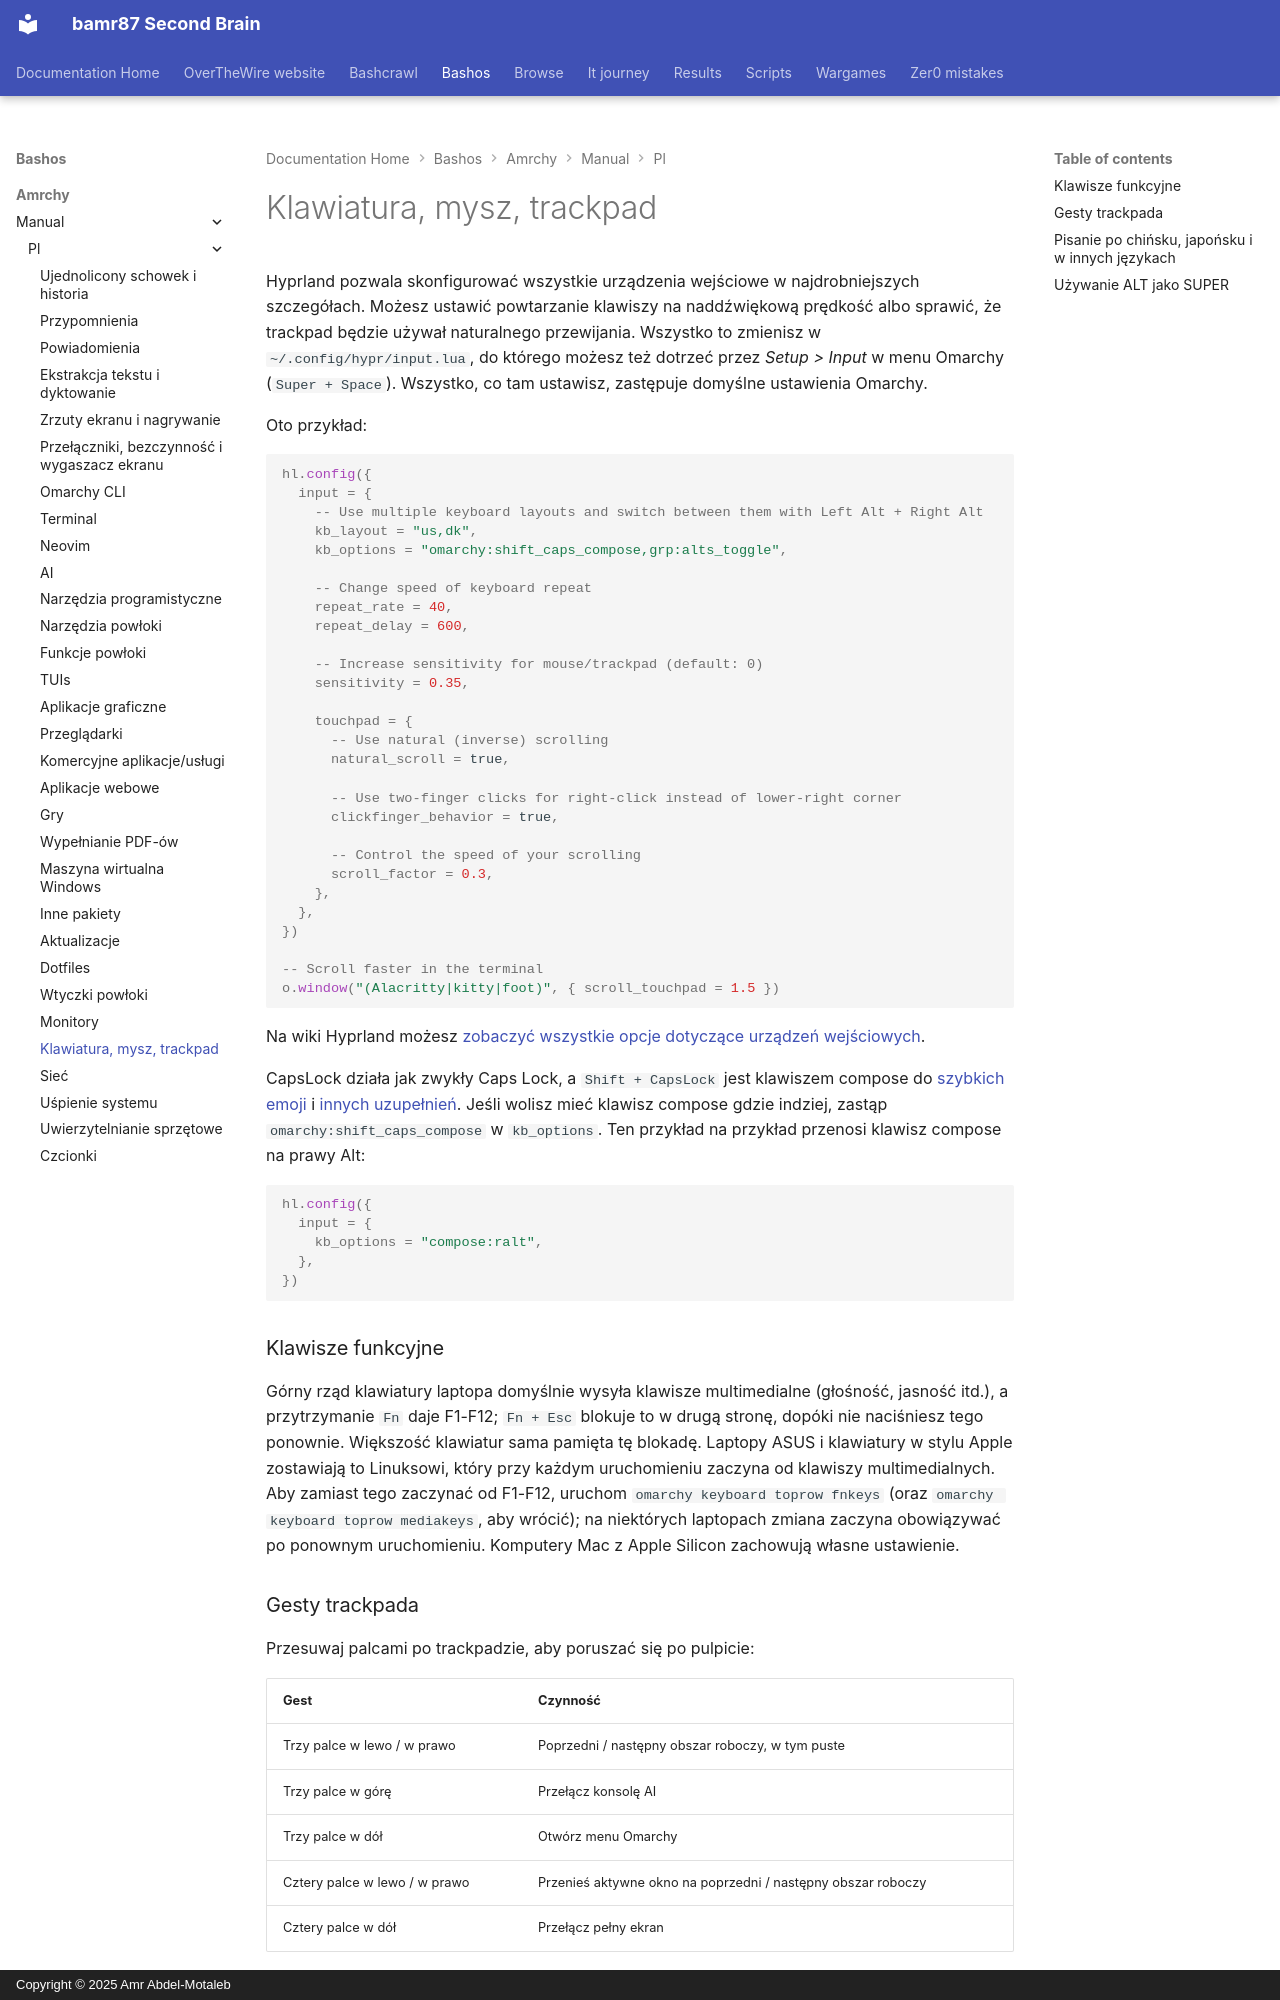

repository: bamr87/README · page: bashos/amrchy/manual/pl/34-keyboard-mouse-trackpad/index.html · generator: mkdocs · copyright: Copyright © 2025 Amr Abdel-Motaleb

---
source_file: amrchy/manual/pl/34-keyboard-mouse-trackpad.md
source_repo: bamr87/bashos
source_url: https://github.com/bamr87/bashos/blob/main/amrchy/manual/pl/34-keyboard-mouse-trackpad.md
title: Klawiatura, mysz, trackpad
---
# Klawiatura, mysz, trackpad

Hyprland pozwala skonfigurować wszystkie urządzenia wejściowe w najdrobniejszych szczegółach. Możesz ustawić powtarzanie klawiszy na naddźwiękową prędkość albo sprawić, że trackpad będzie używał naturalnego przewijania. Wszystko to zmienisz w `~/.config/hypr/input.lua`, do którego możesz też dotrzeć przez _Setup > Input_ w menu Omarchy (`Super + Space`). Wszystko, co tam ustawisz, zastępuje domyślne ustawienia Omarchy.

Oto przykład:

```lua
hl.config({
  input = {
    -- Use multiple keyboard layouts and switch between them with Left Alt + Right Alt
    kb_layout = "us,dk",
    kb_options = "omarchy:shift_caps_compose,grp:alts_toggle",

    -- Change speed of keyboard repeat
    repeat_rate = 40,
    repeat_delay = 600,

    -- Increase sensitivity for mouse/trackpad (default: 0)
    sensitivity = 0.35,

    touchpad = {
      -- Use natural (inverse) scrolling
      natural_scroll = true,

      -- Use two-finger clicks for right-click instead of lower-right corner
      clickfinger_behavior = true,

      -- Control the speed of your scrolling
      scroll_factor = 0.3,
    },
  },
})

-- Scroll faster in the terminal
o.window("(Alacritty|kitty|foot)", { scroll_touchpad = 1.5 })
```

Na wiki Hyprland możesz [zobaczyć wszystkie opcje dotyczące urządzeń wejściowych](https://wiki.hypr.land/Configuring/Basics/Variables/#input).

CapsLock działa jak zwykły Caps Lock, a `Shift + CapsLock` jest klawiszem compose do [szybkich emoji](07-hotkeys.md#quick-emojis) i [innych uzupełnień](07-hotkeys.md#quick-completions). Jeśli wolisz mieć klawisz compose gdzie indziej, zastąp `omarchy:shift_caps_compose` w `kb_options`. Ten przykład na przykład przenosi klawisz compose na prawy Alt:

```lua
hl.config({
  input = {
    kb_options = "compose:ralt",
  },
})
```

### Klawisze funkcyjne

Górny rząd klawiatury laptopa domyślnie wysyła klawisze multimedialne (głośność, jasność itd.), a przytrzymanie `Fn` daje F1-F12; `Fn + Esc` blokuje to w drugą stronę, dopóki nie naciśniesz tego ponownie. Większość klawiatur sama pamięta tę blokadę. Laptopy ASUS i klawiatury w stylu Apple zostawiają to Linuksowi, który przy każdym uruchomieniu zaczyna od klawiszy multimedialnych. Aby zamiast tego zaczynać od F1-F12, uruchom `omarchy keyboard toprow fnkeys` (oraz `omarchy keyboard toprow mediakeys`, aby wrócić); na niektórych laptopach zmiana zaczyna obowiązywać po ponownym uruchomieniu. Komputery Mac z Apple Silicon zachowują własne ustawienie.

### Gesty trackpada

Przesuwaj palcami po trackpadzie, aby poruszać się po pulpicie:

| Gest | Czynność |
| --- | --- |
| Trzy palce w lewo / w prawo | Poprzedni / następny obszar roboczy, w tym puste |
| Trzy palce w górę | Przełącz konsolę AI |
| Trzy palce w dół | Otwórz menu Omarchy |
| Cztery palce w lewo / w prawo | Przenieś aktywne okno na poprzedni / następny obszar roboczy |
| Cztery palce w dół | Przełącz pełny ekran |

Aby zmienić któryś z nich, wyłącz go w `~/.config/hypr/input.lua`, zanim dodasz własny [gest trackpada](https://wiki.hypr.land/Configuring/Advanced-and-Cool/Gestures/), ponieważ Hyprland nie przyjmie dwóch gestów na tę samą liczbę palców i ten sam kierunek:

```lua
hl.gesture({ fingers = 3, direction = "up", action = "unset" })
hl.gesture({ fingers = 3, direction = "up", action = "fullscreen" })
```

Aby wyłączyć wszystkie gesty Omarchy, ustaw `omarchy_default_gestures = false` bliżej początku `~/.config/hypr/hyprland.lua`, zanim wczytają się domyślne ustawienia Omarchy.

Na laptopach Dell XPS z haptycznym touchpadem możesz też ustawić siłę kliknięcia na niską, średnią lub wysoką w _Trigger > Hardware > Touchpad Haptics_.
